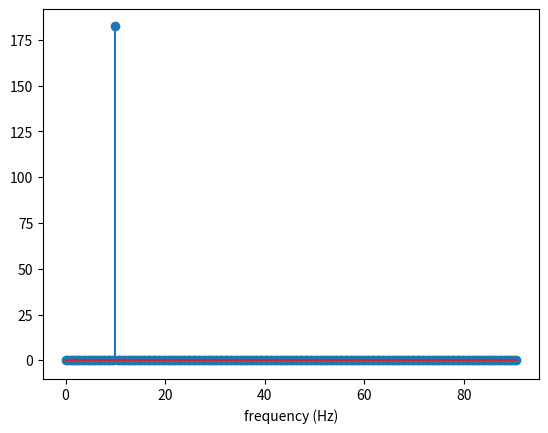

Recreate this plot in Python.
from scipy import fftpack
import matplotlib.pyplot as plt
import numpy as np

# Finding relation between sample_rate and frequency (Hz)
sample_rate = 365
f = 10


# Plot sin
t = np.linspace(0, 2, sample_rate, endpoint=False)
x = np.sin(f * 2 * np.pi * t)
plt.plot(t,x)
plt.show()

# apply FFT
X = fftpack.fft(x)
# fftpack.fftfreq span [0, 0.5]
# so multiply sample_rate/2
freqs = fftpack.fftfreq(sample_rate)*(sample_rate/2)



# Plot only the first half, delete the symmetric part
plt.stem(freqs[0:len(x)//2], np.abs(X[0:len(x)//2]))
plt.xlabel("frequency (Hz)")
plt.show()

